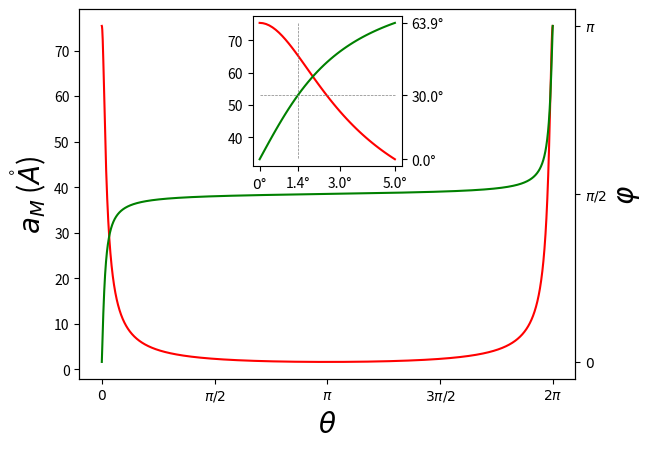

The script that saved this image:
import numpy as np
import matplotlib.pyplot as plt
from mpl_toolkits.axes_grid1.inset_locator import inset_axes

a_d = 3.32
a_u = 3.18
A1 = np.array([1,0])
A2 = np.array([-1/2,np.sqrt(3)/2])
e_z = np.array([0, 0, 1])
B1 = 2*np.pi*np.array([1,1/np.sqrt(3)])
B2 = 2*np.pi*np.array([0,2/np.sqrt(3)])

def a_M(theta):
    return 1/np.sqrt(1/a_u**2+1/a_d**2-2*np.cos(theta)/a_u/a_d)

def R_z(t):
    return np.array([[np.cos(t),-np.sin(t)],[np.sin(t),np.cos(t)]])

def rep_ll(a1,a2):
    #Reciprocal vectors
    V = np.linalg.norm(np.cross(a1, a2))
    b1 = 2 * np.pi * np.cross(a2, e_z) / V
    b2 = 2 * np.pi * np.cross(e_z, a1) / V
    return b1[:2],b2[:2]

nn = 3000
list_t = np.linspace(0,2*np.pi,nn)
phis = np.zeros(nn)
a_Ms = np.zeros(nn)
for i in range(nn):
    theta = list_t[i]
    A1u = np.matmul(R_z(theta/2),A1)*a_u
    A2u = np.matmul(R_z(theta/2),A2)*a_u
    B1u,B2u = rep_ll(A1u,A2u)
    A1d = np.matmul(R_z(-theta/2),A1)*a_d
    A2d = np.matmul(R_z(-theta/2),A2)*a_d
    B1d,B2d = rep_ll(A1d,A2d)
    #
    G1 = B1u-B1d
    phis[i] = (np.arctan2(G1[1],G1[0])-np.pi/6+1e-4)%(2*np.pi)
    a_Ms[i] = a_M(theta)
    #print(theta, A1u,A2u,B1u,B2u,a_Ms[i],phis[i]/180*np.pi)
    #input()

fig,ax = plt.subplots()

ax.plot(list_t,a_Ms,color='red')

ax_r = ax.twinx()
ax_r.plot(list_t,phis,color='green')

s_ = 20
ax.set_xlabel(r"$\theta$",size=s_)
ax.set_xticks([0,np.pi/2,np.pi,3*np.pi/2,2*np.pi],[r"$0$",r"$\pi/2$",r"$\pi$",r"$3\pi/2$",r"$2\pi$"])
ax.set_ylabel(r"$a_M$ ($\mathring{A}$)",size=s_)

ax_r.set_ylabel(r"$\varphi$",size=s_)
ax_r.set_yticks([phis[0],np.pi/2,np.pi],[r"$0$",r"$\pi/2$",r"$\pi$"])


inset_ax = inset_axes(ax, width="30%", height=1.5, loc="upper center")

#first 5 degrees in inset
n = int(nn/360*5)+2
inset_ax.plot(list_t[:n],a_Ms[:n],color='red')
inset_ax.set_xticks([0,list_t[np.argmin(abs(phis-np.pi/6))],list_t[int(nn/360*3)],list_t[n-1]],[r"$0$"+'°',"{:.1f}".format(list_t[np.argmin(abs(phis-np.pi/6))]/np.pi*180)+'°',"{:.1f}".format(list_t[int(nn/360*3)]/np.pi*180)+'°',"{:.1f}".format(list_t[n-1]/np.pi*180)+'°'])
inset_ax.plot([list_t[np.argmin(abs(phis-np.pi/6))],list_t[np.argmin(abs(phis-np.pi/6))]],[a_Ms[0],a_Ms[n-1]],color='gray',lw=0.5,ls='dashed')
#inset_ax.plot([list_t[int(nn/360*3)],list_t[int(nn/360*3)]],[a_Ms[0],a_Ms[n-1]],color='gray',lw=0.5,ls='dashed')
inset_ax_r = inset_ax.twinx()
inset_ax_r.plot(list_t[:n],phis[:n],color='green')
inset_ax_r.plot([0,list_t[n-1]],[np.pi/6,np.pi/6],color='gray',lw=0.5,ls='dashed')
inset_ax_r.set_yticks([phis[0],np.pi/6,phis[n-1]],["{:.1f}".format(phis[0]/np.pi*180)+'°',"{:.1f}".format(30)+'°',"{:.1f}".format(phis[n-1]/np.pi*180)+'°'])

plt.show()



